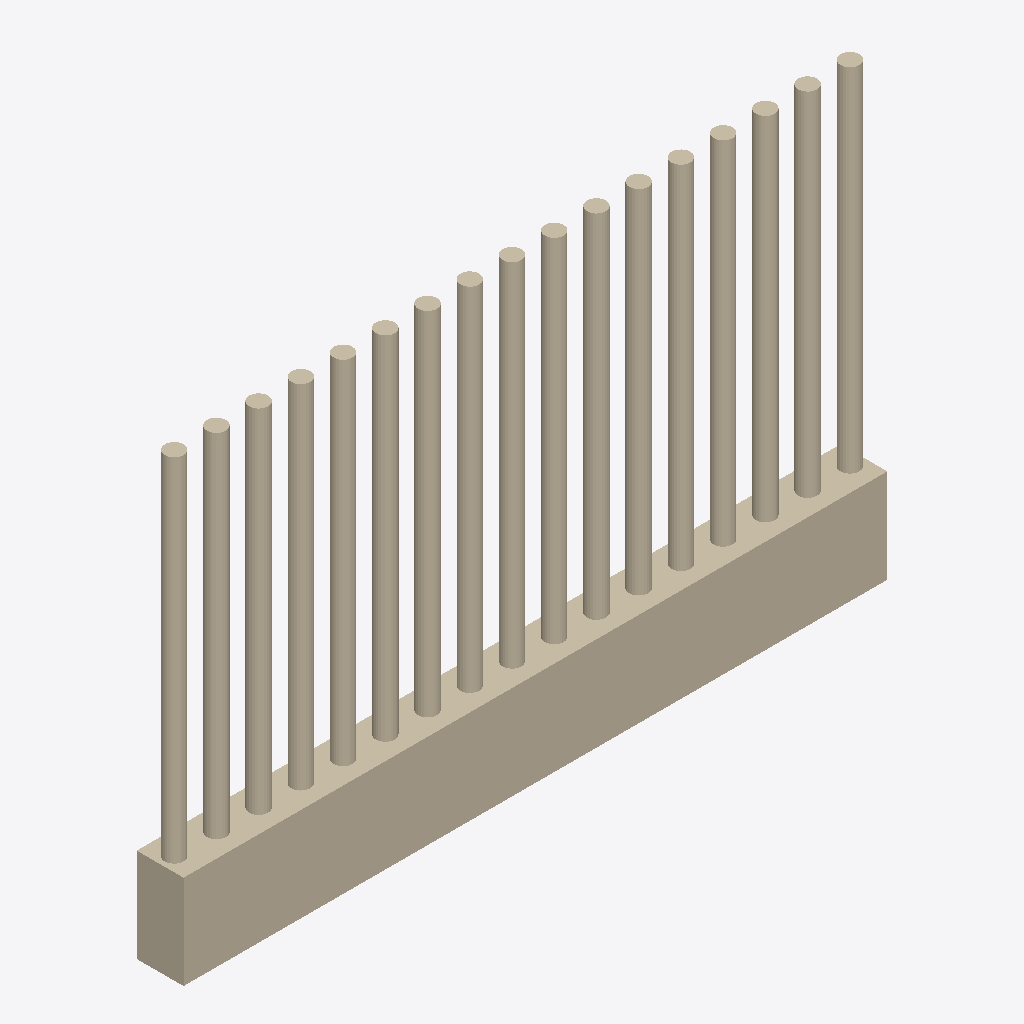
Isometric view of an IFC building model (IFC-SPF (STEP), schema IFC2X3, length unit metre), seen from the south-west, elements coloured by IFC class: 1 wall (beige).
Extent 3.0 m × 0.2 m × 1.9 m (x, y, z). Storeys (1): Port de Barcelona at 0.00 m. Elements (1): 1 IfcWall.

HEADER;
FILE_DESCRIPTION(('ViewDefinition [CoordinationView_V2.0]'),'2;1');
FILE_NAME('C:\\Users\\Andres (Ingreen)\\AppData\\Local\\Packages\\48598BIMMars.313206BE35C6','',(''),(''),'','','');
FILE_SCHEMA(('IFC2X3'));
ENDSEC;
DATA;
#111=IFCPROJECT('0dmdwsXKz5CvxXqNAUKCiX',$,'Port de Barcelona',$,$,'Nombre de proyecto','Estado de proyecto',(#16),#112);
#8=IFCSITE('0dmdwsXKz5CvxXqNAUKCiZ',$,'Port de Barcelona',$,'',#3,$,$,.ELEMENT.,(40,25,13,9643),(-3,-42,-20,-772056),0.0,$,$);
#1=IFCBUILDING('0dmdwsXKz5CvxXqNAUKCiW',$,'',$,$,#2,$,'',.ELEMENT.,$,$,$);
#6=IFCBUILDINGSTOREY('0dmdwsXKz5CvxXqN9Xhpx_',$,'Port de Barcelona',$,$,#7,$,'Port de Barcelona',.ELEMENT.,0.0);
#9=IFCWALL('1Z$byIr3vDS8zLRrp9V3ya',$,'APBCN-URB-CER-Cerramiento_Vertical_ZonaConcesionada:APBCN-URB-CER-Cerramiento_Vertical_ZonaConcesionada:136432',$,'APBCN-URB-CER-Cerramiento_Vertical_ZonaConcesionada:APBCN-URB-CER-Cerramiento_Vertical_ZonaConcesionada:137276',#10,#13,'136432');
ENDSEC;
